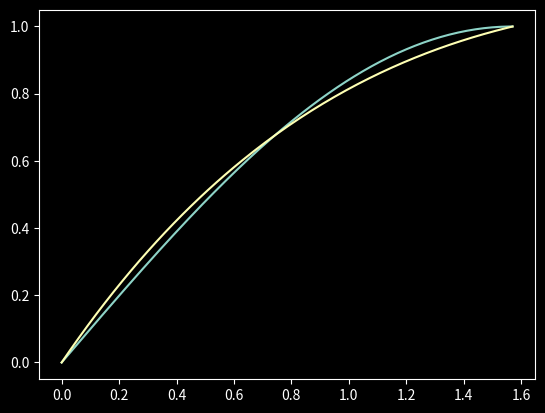

The script that saved this image:
import math

import matplotlib
import numpy as np

import matplotlib.pyplot as plt

e = 0.0001
a = 0.0
b = math.pi / 2
f_a = 0
f_b = 1


def f(t, c1, c2, e1=math.e, e2=math.e):
    return c1 * pow(e1 - 2, t) + c2 * pow(e2 - 1, -t)


def fa(c1, c2):
    return f(a, c1, c2)


def fb(c1, c2):
    return f(b, c1, c2)


def f1b(c1):
    return getZ(1, c1)


def checkB(ft):
    if abs(f_b - ft) < e:
        return True
    return False


def checkA(ft):
    if abs(f_a - ft) < e:
        return True
    return False


def check(ft):
    if checkB(ft):
        return True
    return False


def GetDiff(ft):
    return abs(ft - f_b)


def getZ(c1, c2):
    h = 0.01
    return (f(b, c1, c2) + f(b + h, c1, c2)) / (h * 2)


def getC(f1):
    return f1 / (pow(math.e - 2, a) * math.log(math.e - 2, math.e) - pow(math.e - 1, -a) * math.log(math.e - 1, math.e))


def shooting():
    fc = []
    oldDir = 1
    h = 10
    f1 = 8
    c = getC(f1)
    ft = fb(c, -c)
    while not check(ft):
        ft = fb(c, -c)
        if (ft > f_b):
            newDir = 1
            f1 += h
        else:
            newDir = 0
            f1 -= h
        if (oldDir != newDir):
            h /= 2
        oldDir = newDir
        c = getC(f1)
    return c, fc


def S(c1, c2):
    return fb(c1, c2) - fa(c1, c2)


def realX(t):
    return math.sin(t)


fun2Real_t = np.arange(a, b, 0.01)
fun2Real_f = []
for i in fun2Real_t:
    fun2Real_f.append((realX(i)))

C, FandC = shooting()
print('C1 = ', C, ", C2 = ", -C)
# print('C3 = ', C, ", C4 = ", -C)
print(S(C, -C))

t_points = []
f_points = []
i = a
while i < b:
    t_points.append(i)
    f_points.append(f(i, C, -C))
    i += 0.01
matplotlib.pyplot.style.use('dark_background')
plt.plot(fun2Real_t, fun2Real_f)
plt.plot(t_points, f_points)
plt.show()
